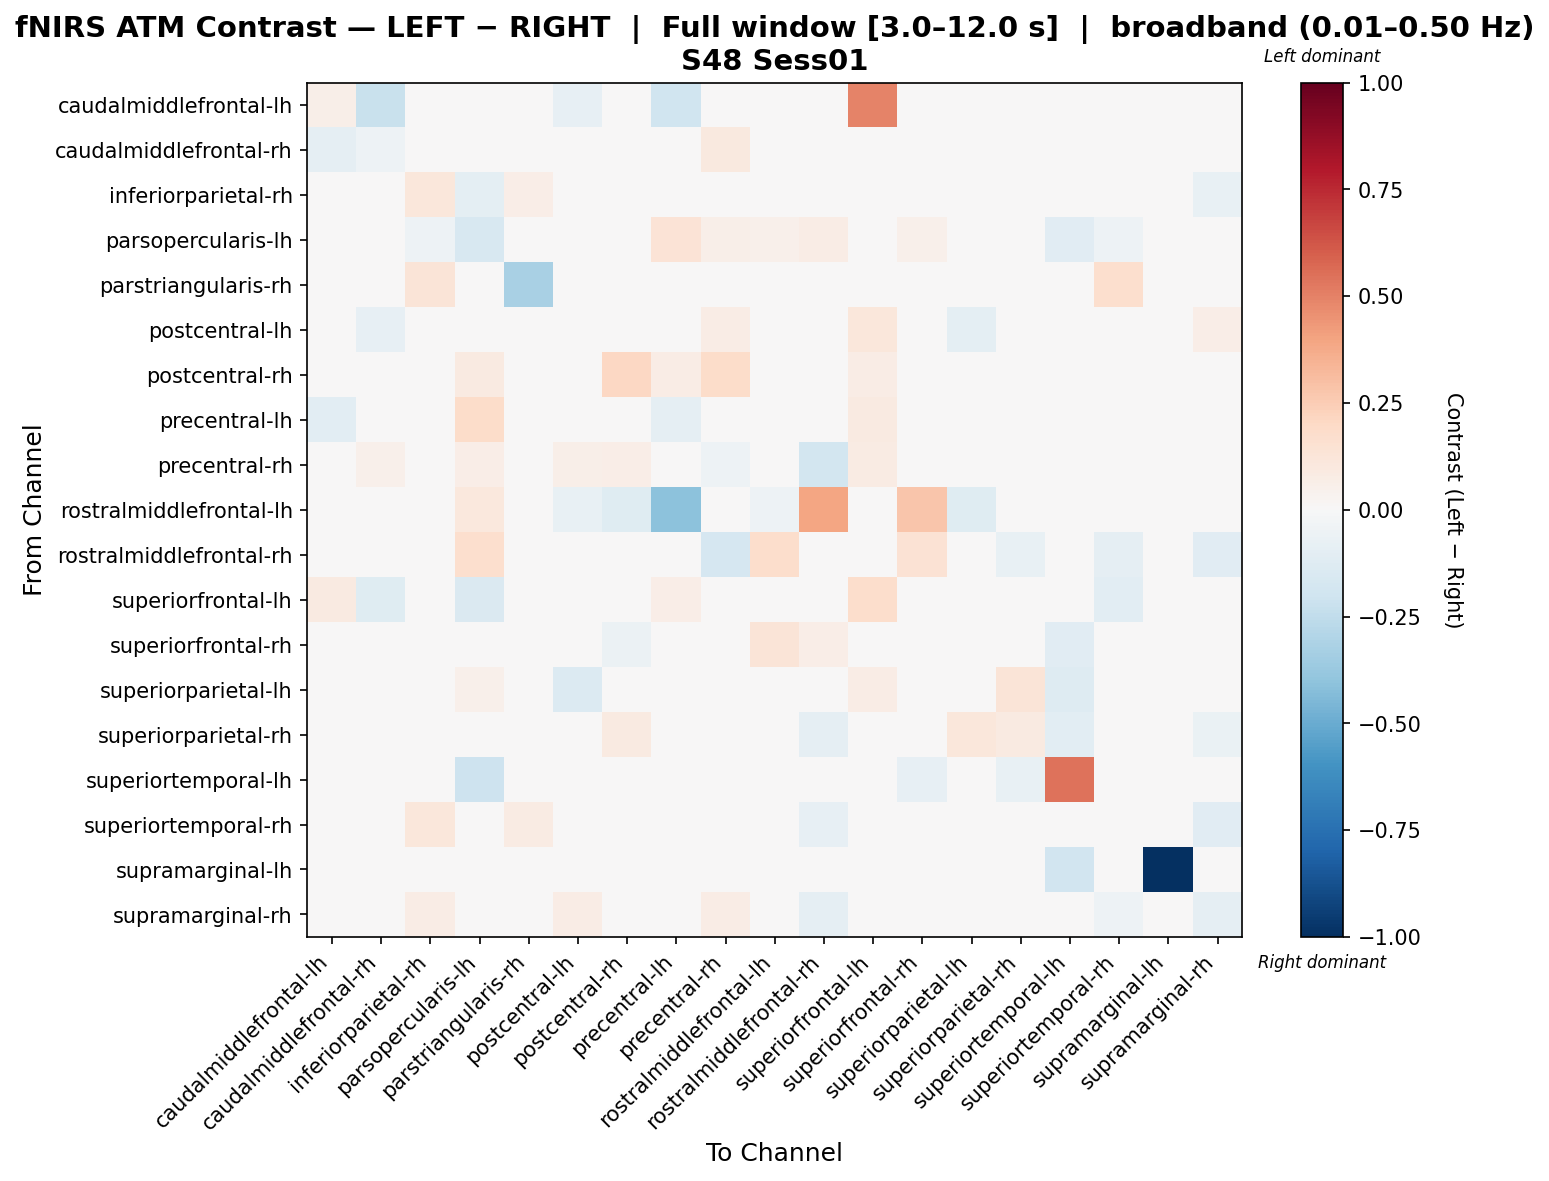

The data file committed next to this chart (first rows):
, caudalmiddlefrontal-lh, caudalmiddlefrontal-rh, inferiorparietal-rh, parsopercularis-lh, parstriangularis-rh, postcentral-lh, postcentral-rh, precentral-lh, precentral-rh, rostralmiddlefrontal-lh, rostralmiddlefrontal-rh, superiorfrontal-lh, superiorfrontal-rh, superiorparietal-lh, superiorparietal-rh, superiortemporal-lh, superiortemporal-rh, supramarginal-lh, supramarginal-rh
caudalmiddlefrontal-lh, 0.06054, -0.2191, 0.0, 0.0, 0.0, -0.08373, -0.02512, -0.1985, 0.0, 0.0, 0.0, 0.4993, -0.008373, -0.02512, 0.0, 0.0, 0.0, 0.0, 0.0
caudalmiddlefrontal-rh, -0.09169, -0.05185, 0.01675, -0.02403, 0.0, -0.03928, -0.003616, -0.000246, 0.09378, 0.02157, 0.0304, 0.005865, 0.02696, -0.003616, 0.0, 0.0, 0.02985, 0.0, -0.01085
inferiorparietal-rh, 0.0, -0.03104, 0.1101, -0.09885, 0.06365, -0.02491, 0.0, 0.003928, 0.03068, 0.0, 0.0, -0.01105, 0.0, 0.0, 0.01178, 0.0, 0.0206, 0.0, -0.07487
parsopercularis-lh, 0.0, -0.02439, -0.05036, -0.1578, 0.0, 0.0168, 0.02817, 0.1328, 0.05506, 0.05322, 0.07581, -0.02678, 0.05387, 0.0143, -0.01599, -0.1127, -0.05451, 0.0, 0.01243
parstriangularis-rh, 0.0, 0.0, 0.127, 0.0, -0.3236, 0.0, 0.0, 0.0, 0.0, 0.0, 0.0, 0.0, 0.0, 0.0, 0.0, 0.0, 0.1678, 0.0, 0.02875
postcentral-lh, -0.04159, -0.07958, -0.03134, -0.005438, 0.0, 0.03114, -0.007937, 0.01742, 0.07698, -0.01664, -0.0208, 0.1098, -0.009434, -0.1012, 0.04601, 0.0, -0.03015, 0.0, 0.06276
postcentral-rh, -0.01883, -0.0113, 0.0, 0.09357, 0.0, 0.01172, 0.2105, 0.0737, 0.1823, -0.03389, -0.02636, 0.07197, -0.02931, 0.04281, 0.04938, 0.0, 0.0, 0.0, 0.02002
precentral-lh, -0.1061, -0.0426, 0.0, 0.1805, 0.0, -0.005785, 0.02973, -0.08793, 0.04631, -0.04769, -0.02227, 0.09351, -0.02227, -0.01452, -0.01591, 0.0, 0.02789, 0.0, -0.01289
precentral-rh, -0.03211, 0.05213, 0.04206, 0.0663, 0.0, 0.05785, 0.0651, -0.04206, -0.0506, -0.01768, -0.1874, 0.08146, -0.03867, 0.01318, 0.002237, 0.0, -0.03033, 0.0, 0.01849
rostralmiddlefrontal-lh, -0.02401, 0.02652, 0.0, 0.1061, 0.0, -0.07204, -0.1201, -0.4136, 0.0, -0.05013, 0.3937, 0.0, 0.2736, -0.1201, 0.0, 0.0, 0.0, 0.0, 0.0
rostralmiddlefrontal-rh, 0.0, 0.04538, 0.0, 0.1654, -0.004159, -0.01481, -0.02496, -0.02911, -0.1717, 0.177, 0.02811, -0.01248, 0.1434, -0.02911, -0.07071, 0.0, -0.08725, 0.0, -0.115
superiorfrontal-lh, 0.09116, -0.1207, -0.01995, -0.1463, 0.0, 0.02767, 0.01955, 0.06276, 0.0379, 0.0, -0.02213, 0.1759, 0.0, 0.01659, 0.0, 0.0, -0.106, 0.0, -0.01639
superiorfrontal-rh, -0.01143, 0.01294, 0.0, 0.03895, 0.0, -0.02694, -0.0611, -0.04192, -0.01497, 0.1308, 0.06574, 0.0, 0.02233, -0.009235, 0.04739, -0.1107, 0.0, 0.0, -0.04192
superiorparietal-lh, -0.01583, -0.009498, 0.0, 0.05427, 0.0, -0.1349, 0.03284, 0.01311, 0.04517, -0.02849, -0.02216, 0.07152, 0.006983, -0.02717, 0.1295, -0.1273, 0.0, 0.0, 0.01197
superiorparietal-rh, 0.0, 0.0, 0.01948, -0.02265, 0.0, 0.01304, 0.08743, -0.02915, -0.02419, 0.0, -0.0923, 0.0, 0.03749, 0.1157, 0.09373, -0.1064, -0.02429, 0.0, -0.06791
superiortemporal-lh, 0.0, 0.0, 0.0, -0.2089, 0.0, 0.0, 0.0, 0.0, -0.02086, 0.0, -0.02086, 0.0, -0.07991, -0.04359, -0.0766, 0.5429, -0.02086, -0.0313, -0.04001
superiortemporal-rh, 0.0, 0.02347, 0.1101, -0.04868, 0.0807, 0.009334, 0.0, 0.04137, -0.01629, 0.0, -0.08419, -0.004904, 0.0, 0.0, -0.02165, 0.0, 0.02379, 0.0, -0.1131
supramarginal-lh, 0.0, 0.0, -0.02652, 0.0, 0.0, 0.0, 0.0, 0.0, 0.0, 0.0, 0.0, 0.0, 0.0, 0.0, 0.0, -0.1932, -0.02652, -1.0, -0.02652
supramarginal-rh, 0.005051, -0.01473, 0.07259, 0.0282, 0.04433, 0.07084, 0.0008418, 0.0004209, 0.07083, 0.0, -0.08658, 0.01961, -0.03241, -0.0369, 0.002946, -0.005892, -0.05218, 0.0, -0.08696
